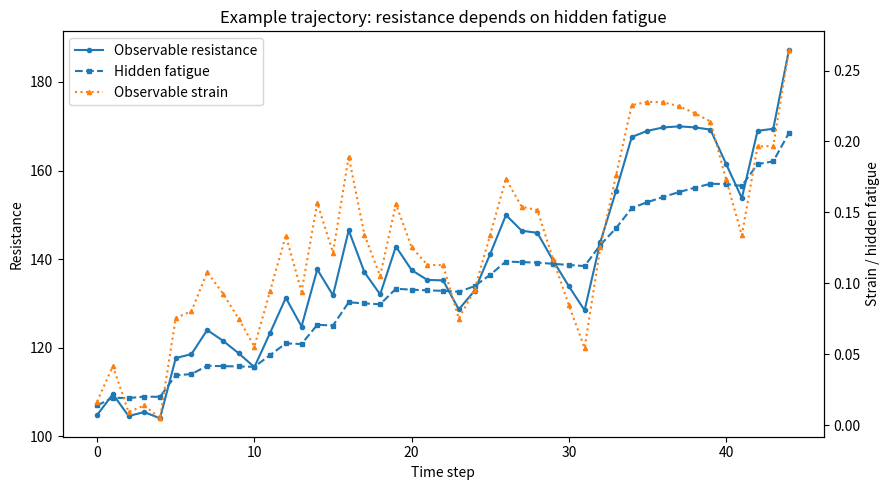
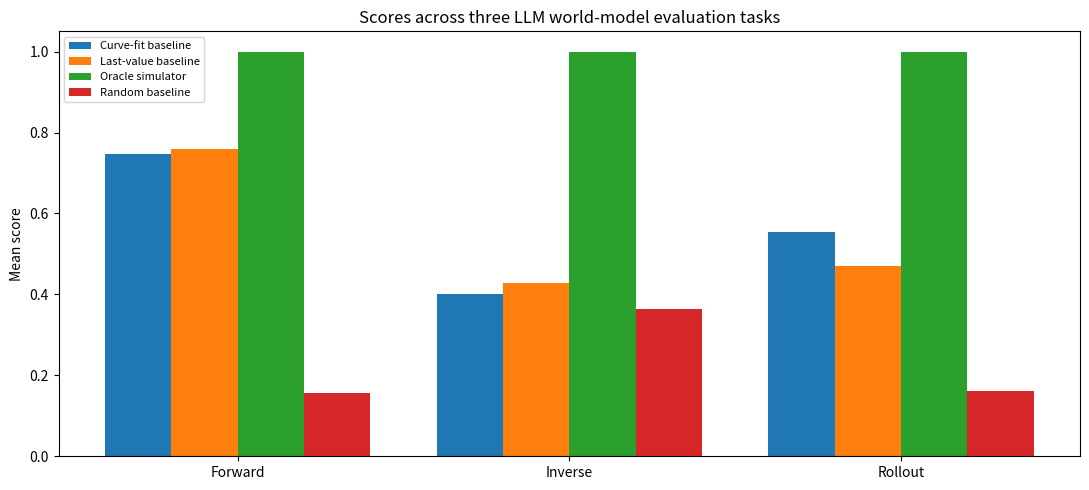
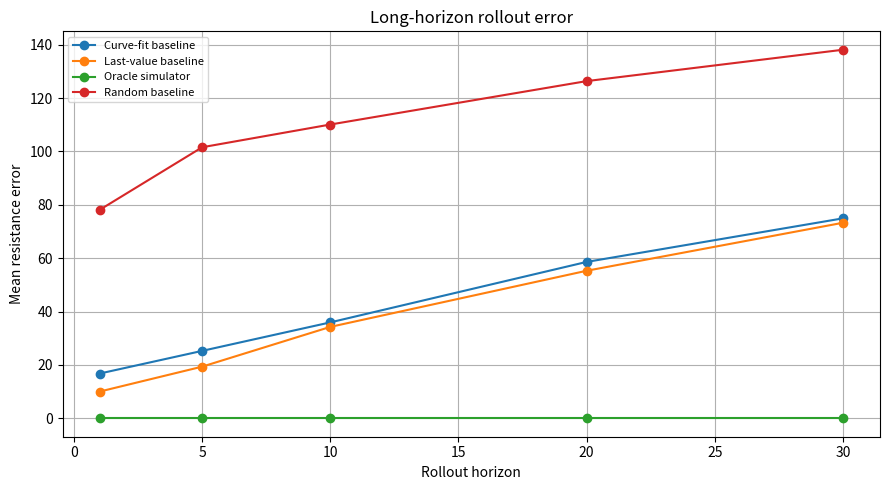
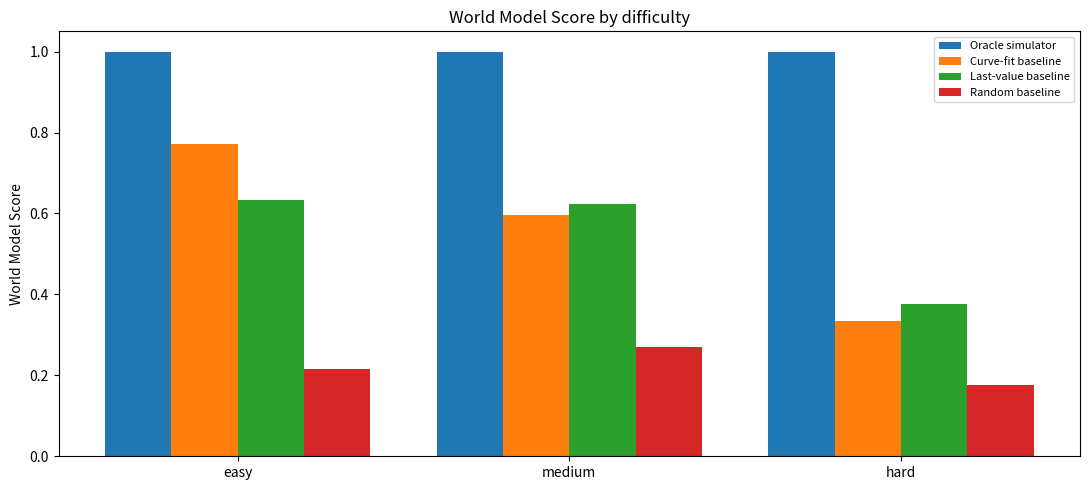

These charts were generated, in order, by the following Python code:
"""
Simple Latent Material World-Model Benchmark
===========================================

A compact benchmark for a high-school-level LLM research paper.

Main idea
---------
The project is about LLM world-model-like behavior, not materials science.
Therefore the simulator deliberately uses a very simple physics-inspired latent
system rather than realistic material formulas such as Young's modulus or gauge
factor.

The environment keeps the familiar setting:

    stretching a material changes its electrical resistance

but the resistance is not only a function of the current stretch. It also depends
on an unobserved latent state called material fatigue:

    action a_t  ->  hidden fatigue z_t  ->  observable outcome o_t

The LLM only sees:
    o_t = (strain_t, resistance_t)

The LLM does not see:
    z_t = hidden fatigue
    theta = (damage_rate, recovery_rate)

Three tasks are generated:
1. Forward state transition prediction:
       Predict o_{t+1} from recent history and a new action.

2. Inverse latent-parameter inference:
       Infer damage_rate and recovery_rate from an observed trajectory.

3. Long-horizon rollout:
       Predict future observations over many actions. This is the main stress
       test because one-step prediction can be good even if the hidden state is
       not tracked, while long rollout errors accumulate.

Why this benchmark remains simple
---------------------------------
Only one hidden state is used: fatigue.
Only two hidden parameters are inferred: damage_rate and recovery_rate.
Only two observables are shown to the LLM: strain and resistance.
The equations are simple enough to explain in a 12-page paper, but the exact
formulas are hidden from the LLM by default to avoid making the task a pure
formula-following exercise.

Usage
-----
Generate prompts, baseline results, scores, and figures:
    python simple_latent_material_wm_benchmark.py

Evaluate LLM outputs saved as JSONL:
    python simple_latent_material_wm_benchmark.py --llm_outputs my_outputs.jsonl

LLM output JSONL format:
    {"task_id": "F_easy_000", "model": "ChatGPT", "output": "{...}"}

Expected JSON outputs:
Forward:
    {"strain_next": 0.123, "resistance_next": 128.4}
Inverse:
    {"damage_rate": 0.25, "recovery_rate": 0.08}
Rollout:
    {"strain_predictions": [0.10, ...], "resistance_predictions": [120.0, ...]}
"""

from __future__ import annotations

import argparse
import json
import math
import re
from dataclasses import asdict, dataclass
from pathlib import Path
from typing import Any, Dict, List, Optional, Tuple

import matplotlib.pyplot as plt
import numpy as np
import pandas as pd


# ============================================================
# Configuration
# ============================================================

SEED_DEFAULT = 42
OUTPUT_DIR_DEFAULT = "simple_latent_material_wm_outputs"
N_CASES_PER_DIFFICULTY_DEFAULT = 18
HISTORY_LENGTH_DEFAULT = 12
ROLLOUT_HORIZON_DEFAULT = 30
R0_DEFAULT = 100.0
MAX_STRAIN = 0.40

DIFFICULTIES = ("easy", "medium", "hard")
TASK_TYPES = ("forward", "inverse", "rollout")

DAMAGE_RATE_RANGE = (0.04, 0.60)
RECOVERY_RATE_RANGE = (0.02, 0.25)


# ============================================================
# Data structures
# ============================================================

@dataclass
class LatentParams:
    """Synthetic hidden parameters.

    These are not real material constants. They control a simple latent dynamic
    system used for LLM evaluation.
    """
    damage_rate: float      # hidden fatigue increase under stretching
    recovery_rate: float    # hidden fatigue decay under release/rest
    strain_sensitivity: float
    fatigue_sensitivity: float
    r0: float = R0_DEFAULT


@dataclass
class SimState:
    """Full simulator state.

    Observable to LLM:
        strain, resistance
    Hidden from LLM:
        fatigue
    """
    t: int
    strain: float
    fatigue: float
    resistance: float


@dataclass
class Episode:
    episode_id: str
    difficulty: str
    params: LatentParams
    actions: List[float]
    states: List[SimState]


@dataclass
class ForwardTask:
    task_id: str
    difficulty: str
    episode_id: str
    history: List[Dict[str, float]]
    current_state: Dict[str, float]
    next_action: float
    true_next_state: Dict[str, float]


@dataclass
class InverseTask:
    task_id: str
    difficulty: str
    episode_id: str
    observed_history: List[Dict[str, float]]
    true_params: LatentParams


@dataclass
class RolloutTask:
    task_id: str
    difficulty: str
    episode_id: str
    observed_history: List[Dict[str, float]]
    future_actions: List[float]
    true_future_states: List[Dict[str, float]]


@dataclass
class PredictionRecord:
    task_id: str
    model: str
    output: str


# ============================================================
# Simple physics-inspired latent simulator
# ============================================================


def clamp(x: float, lo: float, hi: float) -> float:
    return max(lo, min(hi, x))


def sample_params(difficulty: str, rng: np.random.Generator) -> LatentParams:
    """Sample synthetic hidden parameters.

    Difficulty is increased by making the hidden fatigue more important and less
    recoverable. This raises task difficulty without adding more material-science
    formulas.
    """
    if difficulty == "easy":
        return LatentParams(
            damage_rate=float(rng.uniform(0.05, 0.14)),
            recovery_rate=float(rng.uniform(0.14, 0.23)),
            strain_sensitivity=float(rng.uniform(1.2, 1.8)),
            fatigue_sensitivity=float(rng.uniform(0.6, 1.1)),
        )
    if difficulty == "medium":
        return LatentParams(
            damage_rate=float(rng.uniform(0.16, 0.34)),
            recovery_rate=float(rng.uniform(0.07, 0.15)),
            strain_sensitivity=float(rng.uniform(1.4, 2.1)),
            fatigue_sensitivity=float(rng.uniform(1.1, 1.8)),
        )
    if difficulty == "hard":
        return LatentParams(
            damage_rate=float(rng.uniform(0.36, 0.58)),
            recovery_rate=float(rng.uniform(0.025, 0.08)),
            strain_sensitivity=float(rng.uniform(1.6, 2.4)),
            fatigue_sensitivity=float(rng.uniform(1.8, 2.8)),
        )
    raise ValueError(f"Unknown difficulty: {difficulty}")


def observe_resistance(strain: float, fatigue: float, params: LatentParams) -> float:
    """Observation equation.

    Simple toy law, not a real materials formula:
        R_t = R0 * (1 + s * strain_t) * (1 + b * fatigue_t)

    The key property is that current resistance depends on both the visible
    strain and the hidden fatigue. Therefore the same current strain can lead to
    different resistance depending on history.
    """
    return params.r0 * (1.0 + params.strain_sensitivity * strain) * (1.0 + params.fatigue_sensitivity * fatigue)


def simulator_step(state: SimState, action_delta_strain: float, params: LatentParams) -> SimState:
    """Advance the simulator by one step.

    Action:
        a_t = delta_strain_t

    Observable strain update:
        strain_{t+1} = clip(strain_t + a_t, 0, max_strain)

    Hidden fatigue update:
        load_t     = max(a_t, 0) + 0.25 * max(strain_{t+1} - 0.15, 0)
        release_t  = max(-a_t, 0) + 0.03
        fatigue_{t+1} = clip(
            fatigue_t + damage_rate * load_t - recovery_rate * release_t * fatigue_t,
            0,
            1
        )

    Observation:
        resistance_{t+1} = R0 * (1 + s * strain_{t+1}) * (1 + b * fatigue_{t+1})

    This is deliberately a minimal latent dynamical system, not a realistic
    materials model.
    """
    next_strain = clamp(state.strain + action_delta_strain, 0.0, MAX_STRAIN)

    stretch_load = max(action_delta_strain, 0.0)
    high_strain_load = 0.25 * max(next_strain - 0.15, 0.0)
    release_or_rest = max(-action_delta_strain, 0.0) + 0.03

    next_fatigue = state.fatigue + params.damage_rate * (stretch_load + high_strain_load)
    next_fatigue -= params.recovery_rate * release_or_rest * state.fatigue
    next_fatigue = clamp(next_fatigue, 0.0, 1.0)

    next_resistance = observe_resistance(next_strain, next_fatigue, params)
    return SimState(
        t=state.t + 1,
        strain=float(next_strain),
        fatigue=float(next_fatigue),
        resistance=float(next_resistance),
    )


def generate_actions(total_steps: int, difficulty: str, rng: np.random.Generator) -> List[float]:
    """Generate stretch/release sequences.

    Difficulty is increased by using longer stretches and fewer releases, which
    makes hidden fatigue more important over long horizons.
    """
    actions: List[float] = []
    strain_proxy = float(rng.uniform(0.02, 0.06))

    if difficulty == "easy":
        choices = np.array([-0.05, -0.03, 0.00, 0.03, 0.05])
    elif difficulty == "medium":
        choices = np.array([-0.06, -0.035, -0.015, 0.00, 0.025, 0.045, 0.065])
    else:
        choices = np.array([-0.05, -0.025, 0.00, 0.03, 0.055, 0.08])

    for t in range(total_steps):
        if strain_proxy < 0.06:
            probs = np.array([0.03, 0.06, 0.10, 0.22, 0.30, 0.29]) if difficulty == "hard" else None
        elif strain_proxy > 0.32:
            probs = np.array([0.30, 0.25, 0.15, 0.14, 0.10, 0.06]) if difficulty == "hard" else None
        else:
            probs = np.array([0.10, 0.12, 0.13, 0.18, 0.22, 0.25]) if difficulty == "hard" else None

        if difficulty != "hard":
            if strain_proxy < 0.06:
                probs = np.array([0.03, 0.08, 0.16, 0.33, 0.40]) if difficulty == "easy" else np.array([0.03, 0.06, 0.08, 0.14, 0.24, 0.25, 0.20])
            elif strain_proxy > 0.32:
                probs = np.array([0.38, 0.30, 0.16, 0.10, 0.06]) if difficulty == "easy" else np.array([0.28, 0.23, 0.18, 0.13, 0.09, 0.06, 0.03])
            else:
                probs = np.array([0.16, 0.22, 0.24, 0.22, 0.16]) if difficulty == "easy" else np.array([0.12, 0.15, 0.15, 0.17, 0.16, 0.14, 0.11])

        probs = probs / probs.sum()
        action = float(rng.choice(choices, p=probs))
        action += float(0.006 * math.sin(0.45 * t))
        action = round(action, 4)
        strain_proxy = clamp(strain_proxy + action, 0.0, MAX_STRAIN)
        actions.append(action)
    return actions


def simulate_episode(episode_id: str, difficulty: str, rng: np.random.Generator, total_steps: int) -> Episode:
    params = sample_params(difficulty, rng)
    actions = generate_actions(total_steps, difficulty, rng)
    init_strain = float(rng.uniform(0.01, 0.05))
    init_fatigue = float(rng.uniform(0.00, 0.025))
    init_resistance = observe_resistance(init_strain, init_fatigue, params)
    states = [SimState(0, init_strain, init_fatigue, init_resistance)]
    for action in actions:
        states.append(simulator_step(states[-1], action, params))
    return Episode(episode_id, difficulty, params, actions, states)


def observed_row(state: SimState, action_from_previous: float) -> Dict[str, float]:
    """Round observations shown to LLM. This creates a mild information bottleneck."""
    return {
        "t": int(state.t),
        "action_delta_strain": round(float(action_from_previous), 4),
        "strain": round(float(state.strain), 5),
        "resistance": round(float(state.resistance), 3),
    }


def true_observable_state(state: SimState) -> Dict[str, float]:
    return {"strain": float(state.strain), "resistance": float(state.resistance)}


# ============================================================
# Task generation
# ============================================================


def generate_episodes(n_per_difficulty: int, seed: int, total_steps: int) -> List[Episode]:
    rng = np.random.default_rng(seed)
    episodes: List[Episode] = []
    for difficulty in DIFFICULTIES:
        for i in range(n_per_difficulty):
            episodes.append(simulate_episode(f"E_{difficulty}_{i:03d}", difficulty, rng, total_steps))
    return episodes


def episode_observed_history(ep: Episode, end_t: int) -> List[Dict[str, float]]:
    rows = [observed_row(ep.states[0], 0.0)]
    for t in range(1, end_t + 1):
        rows.append(observed_row(ep.states[t], ep.actions[t - 1]))
    return rows


def make_tasks(episodes: List[Episode], history_length: int, rollout_horizon: int) -> Tuple[List[ForwardTask], List[InverseTask], List[RolloutTask]]:
    forward_tasks: List[ForwardTask] = []
    inverse_tasks: List[InverseTask] = []
    rollout_tasks: List[RolloutTask] = []

    for idx, ep in enumerate(episodes):
        t0 = history_length
        obs_hist = episode_observed_history(ep, t0)

        forward_tasks.append(ForwardTask(
            task_id=f"F_{ep.difficulty}_{idx:03d}",
            difficulty=ep.difficulty,
            episode_id=ep.episode_id,
            history=obs_hist[-7:],
            current_state=true_observable_state(ep.states[t0]),
            next_action=ep.actions[t0],
            true_next_state=true_observable_state(ep.states[t0 + 1]),
        ))

        inverse_tasks.append(InverseTask(
            task_id=f"I_{ep.difficulty}_{idx:03d}",
            difficulty=ep.difficulty,
            episode_id=ep.episode_id,
            observed_history=obs_hist,
            true_params=ep.params,
        ))

        true_future = [true_observable_state(s) for s in ep.states[t0 + 1:t0 + 1 + rollout_horizon]]
        rollout_tasks.append(RolloutTask(
            task_id=f"R_{ep.difficulty}_{idx:03d}",
            difficulty=ep.difficulty,
            episode_id=ep.episode_id,
            observed_history=obs_hist,
            future_actions=ep.actions[t0:t0 + rollout_horizon],
            true_future_states=true_future,
        ))

    return forward_tasks, inverse_tasks, rollout_tasks


# ============================================================
# Prompt design
# ============================================================


def mechanism_description(reveal_equations: bool = False) -> str:
    text = """
System description:
- A stretchable conductive strip is used as a simple sensor.
- The action is delta_strain: positive values stretch the strip; negative values release it.
- The observable state contains only strain and electrical resistance.
- The system also has one hidden state called fatigue. Fatigue is not directly observed.
- Stretching tends to increase fatigue. Releasing or resting tends to reduce fatigue slowly.
- Resistance increases with visible strain, but also increases with hidden fatigue.
- Therefore, the same current strain can have different resistance depending on previous actions.
""".strip()
    if reveal_equations:
        eq = """
For ablation only, the hidden simulator approximately follows:
strain_next = clip(strain + action, 0, 0.40)
load = max(action,0) + 0.25*max(strain_next-0.15,0)
release = max(-action,0) + 0.03
fatigue_next = clip(fatigue + damage_rate*load - recovery_rate*release*fatigue, 0, 1)
resistance_next = R0*(1 + strain_sensitivity*strain_next)*(1 + fatigue_sensitivity*fatigue_next)
""".strip()
        return text + "\n\n" + eq
    return text


def rows_to_table(rows: List[Dict[str, float]]) -> str:
    lines = ["t, action_delta_strain, strain, resistance"]
    for r in rows:
        lines.append(f"{int(r['t'])}, {r['action_delta_strain']:.4f}, {r['strain']:.5f}, {r['resistance']:.3f}")
    return "\n".join(lines)


def prompt_forward(task: ForwardTask, reveal_equations: bool = False) -> str:
    return f"""
Task: FORWARD STATE TRANSITION PREDICTION.
Predict the next observable state after one new action.

{mechanism_description(reveal_equations)}

Recent observed history:
{rows_to_table(task.history)}

Current observable state:
strain = {task.current_state['strain']:.5f}
resistance = {task.current_state['resistance']:.3f}

Next action:
delta_strain = {task.next_action:.4f}

Return only valid JSON in exactly this format:
{{"strain_next": <number>, "resistance_next": <number>}}
""".strip()


def prompt_inverse(task: InverseTask, reveal_equations: bool = False) -> str:
    return f"""
Task: INVERSE LATENT-PARAMETER INFERENCE.
Infer the two hidden parameters from the observed trajectory.

{mechanism_description(reveal_equations)}

Hidden parameters to estimate:
1. damage_rate: how quickly fatigue grows under stretch. Plausible range: {DAMAGE_RATE_RANGE[0]:.2f} to {DAMAGE_RATE_RANGE[1]:.2f}.
2. recovery_rate: how quickly fatigue decreases during release/rest. Plausible range: {RECOVERY_RATE_RANGE[0]:.2f} to {RECOVERY_RATE_RANGE[1]:.2f}.

Observed trajectory:
{rows_to_table(task.observed_history)}

Return only valid JSON in exactly this format:
{{"damage_rate": <number>, "recovery_rate": <number>}}
""".strip()


def prompt_rollout(task: RolloutTask, reveal_equations: bool = False) -> str:
    actions_text = ", ".join(f"{a:.4f}" for a in task.future_actions)
    h = len(task.future_actions)
    return f"""
Task: LONG-HORIZON ROLLOUT.
Use the observed history to estimate the hidden fatigue state, then predict future observations for {h} future actions.

{mechanism_description(reveal_equations)}

Observed history up to the current time:
{rows_to_table(task.observed_history)}

Future action sequence, in order:
[{actions_text}]

Predict the next {h} future strain values and resistance values.
The two lists must each contain exactly {h} numbers.

Return only valid JSON in exactly this format:
{{"strain_predictions": [<number>, ...], "resistance_predictions": [<number>, ...]}}
""".strip()


def write_prompts(forward_tasks: List[ForwardTask], inverse_tasks: List[InverseTask], rollout_tasks: List[RolloutTask], output_dir: Path, reveal_equations: bool) -> None:
    paths = {
        "forward": output_dir / "prompts_forward.jsonl",
        "inverse": output_dir / "prompts_inverse.jsonl",
        "rollout": output_dir / "prompts_rollout.jsonl",
    }
    with (output_dir / "prompts_all.jsonl").open("w", encoding="utf-8") as all_file:
        for task_type, path in paths.items():
            with path.open("w", encoding="utf-8") as f:
                tasks = {"forward": forward_tasks, "inverse": inverse_tasks, "rollout": rollout_tasks}[task_type]
                for task in tasks:
                    if task_type == "forward":
                        prompt = prompt_forward(task, reveal_equations)
                    elif task_type == "inverse":
                        prompt = prompt_inverse(task, reveal_equations)
                    else:
                        prompt = prompt_rollout(task, reveal_equations)
                    obj = {"task_id": task.task_id, "task_type": task_type, "difficulty": task.difficulty, "prompt": prompt}
                    line = json.dumps(obj, ensure_ascii=False)
                    f.write(line + "\n")
                    all_file.write(line + "\n")


# ============================================================
# Parsing outputs
# ============================================================


def extract_json_object(text: str) -> Dict[str, Any]:
    match = re.search(r"\{.*\}", text, flags=re.DOTALL)
    if not match:
        raise ValueError(f"No JSON object found: {text[:100]}")
    return json.loads(match.group(0))


def load_llm_outputs(path: Optional[Path]) -> List[PredictionRecord]:
    if path is None or not path.exists():
        return []
    records: List[PredictionRecord] = []
    with path.open("r", encoding="utf-8") as f:
        for line in f:
            if not line.strip():
                continue
            obj = json.loads(line)
            records.append(PredictionRecord(str(obj["task_id"]), str(obj.get("model", "LLM")), str(obj["output"])))
    return records


def safe_float(x: Any, default: float = np.nan) -> float:
    try:
        return float(x)
    except Exception:
        return float(default)


# ============================================================
# Baselines
# ============================================================


def fit_poly(history: List[Dict[str, float]], degree: int = 2) -> np.poly1d:
    x = np.array([r["strain"] for r in history], dtype=float)
    y = np.array([r["resistance"] for r in history], dtype=float)
    if len(np.unique(np.round(x, 4))) <= degree:
        return np.poly1d([float(np.mean(y))])
    return np.poly1d(np.polyfit(x, y, degree))


def baseline_forward_random(task: ForwardTask, rng: np.random.Generator) -> Dict[str, float]:
    return {"strain_next": float(rng.uniform(0, MAX_STRAIN)), "resistance_next": float(rng.uniform(80, 320))}


def baseline_forward_last(task: ForwardTask) -> Dict[str, float]:
    return {
        "strain_next": clamp(task.current_state["strain"] + task.next_action, 0, MAX_STRAIN),
        "resistance_next": task.current_state["resistance"],
    }


def baseline_forward_curve(task: ForwardTask) -> Dict[str, float]:
    poly = fit_poly(task.history)
    s = clamp(task.current_state["strain"] + task.next_action, 0, MAX_STRAIN)
    return {"strain_next": s, "resistance_next": float(poly(s))}


def baseline_inverse_random(task: InverseTask, rng: np.random.Generator) -> Dict[str, float]:
    return {"damage_rate": float(rng.uniform(*DAMAGE_RATE_RANGE)), "recovery_rate": float(rng.uniform(*RECOVERY_RATE_RANGE))}


def baseline_inverse_midpoint(task: InverseTask) -> Dict[str, float]:
    return {"damage_rate": float(np.mean(DAMAGE_RATE_RANGE)), "recovery_rate": float(np.mean(RECOVERY_RATE_RANGE))}


def baseline_inverse_trend(task: InverseTask) -> Dict[str, float]:
    """A simple non-oracle trend heuristic.

    It estimates damage rate from resistance drift after normalizing out visible
    strain, and recovery rate from resistance drops during release. This baseline
    helps test whether LLMs beat a simple curve-tracking method.
    """
    hist = task.observed_history
    strain = np.array([r["strain"] for r in hist], dtype=float)
    R = np.array([r["resistance"] for r in hist], dtype=float)
    action = np.array([r["action_delta_strain"] for r in hist], dtype=float)
    adjusted = R / np.maximum(1.0 + 1.7 * strain, 1e-6)
    drift = max(0.0, float((adjusted[-1] - adjusted[0]) / max(adjusted[0], 1e-6)))
    stretch_sum = float(np.sum(np.maximum(action, 0)))
    release_sum = float(np.sum(np.maximum(-action, 0)))
    drops = float(np.mean(np.maximum(-np.diff(adjusted), 0))) / max(float(np.mean(adjusted)), 1e-6)

    damage_rate = 0.07 + 1.7 * drift / max(stretch_sum + 0.05, 0.05)
    recovery_rate = 0.04 + 4.0 * drops / max(release_sum + 0.05, 0.05)
    return {
        "damage_rate": clamp(damage_rate, *DAMAGE_RATE_RANGE),
        "recovery_rate": clamp(recovery_rate, *RECOVERY_RATE_RANGE),
    }


def baseline_rollout_random(task: RolloutTask, rng: np.random.Generator) -> Dict[str, List[float]]:
    h = len(task.future_actions)
    return {
        "strain_predictions": [float(rng.uniform(0, MAX_STRAIN)) for _ in range(h)],
        "resistance_predictions": [float(rng.uniform(80, 320)) for _ in range(h)],
    }


def baseline_rollout_last(task: RolloutTask) -> Dict[str, List[float]]:
    s = float(task.observed_history[-1]["strain"])
    R = float(task.observed_history[-1]["resistance"])
    sp, rp = [], []
    for a in task.future_actions:
        s = clamp(s + a, 0, MAX_STRAIN)
        sp.append(s)
        rp.append(R)
    return {"strain_predictions": sp, "resistance_predictions": rp}


def baseline_rollout_curve(task: RolloutTask) -> Dict[str, List[float]]:
    poly = fit_poly(task.observed_history)
    s = float(task.observed_history[-1]["strain"])
    sp, rp = [], []
    for a in task.future_actions:
        s = clamp(s + a, 0, MAX_STRAIN)
        sp.append(s)
        rp.append(float(poly(s)))
    return {"strain_predictions": sp, "resistance_predictions": rp}


def oracle_forward(task: ForwardTask) -> Dict[str, float]:
    return {"strain_next": task.true_next_state["strain"], "resistance_next": task.true_next_state["resistance"]}


def oracle_inverse(task: InverseTask) -> Dict[str, float]:
    return {"damage_rate": task.true_params.damage_rate, "recovery_rate": task.true_params.recovery_rate}


def oracle_rollout(task: RolloutTask) -> Dict[str, List[float]]:
    return {
        "strain_predictions": [s["strain"] for s in task.true_future_states],
        "resistance_predictions": [s["resistance"] for s in task.true_future_states],
    }


# ============================================================
# Evaluation
# ============================================================


def score_from_error(err: float) -> float:
    if math.isnan(err) or math.isinf(err):
        return 0.0
    return float(1.0 / (1.0 + max(0.0, err)))


def evaluate_forward(task: ForwardTask, pred: Dict[str, Any], model: str) -> Dict[str, Any]:
    ps = safe_float(pred.get("strain_next"))
    pr = safe_float(pred.get("resistance_next"))
    ts = task.true_next_state["strain"]
    tr = task.true_next_state["resistance"]
    se = abs(ps - ts)
    re = abs(pr - tr)
    norm = se / 0.05 + re / 25.0
    return {
        "task_type": "forward", "task_id": task.task_id, "difficulty": task.difficulty, "model": model,
        "strain_true": ts, "strain_pred": ps, "resistance_true": tr, "resistance_pred": pr,
        "strain_error": se, "resistance_error": re, "normalized_error": norm, "score": score_from_error(norm),
    }


def evaluate_inverse(task: InverseTask, pred: Dict[str, Any], model: str) -> Dict[str, Any]:
    pdmg = safe_float(pred.get("damage_rate"))
    prec = safe_float(pred.get("recovery_rate"))
    tdmg = task.true_params.damage_rate
    trec = task.true_params.recovery_rate
    de = abs(pdmg - tdmg)
    ce = abs(prec - trec)
    norm = de / 0.18 + ce / 0.07
    return {
        "task_type": "inverse", "task_id": task.task_id, "difficulty": task.difficulty, "model": model,
        "damage_rate_true": tdmg, "damage_rate_pred": pdmg, "recovery_rate_true": trec, "recovery_rate_pred": prec,
        "damage_rate_error": de, "recovery_rate_error": ce, "normalized_error": norm, "score": score_from_error(norm),
    }


def fix_list(values: Any, h: int) -> List[float]:
    if not isinstance(values, list):
        return [float("nan")] * h
    out = [safe_float(x) for x in values[:h]]
    while len(out) < h:
        out.append(float("nan"))
    return out


def evaluate_rollout(task: RolloutTask, pred: Dict[str, Any], model: str) -> Tuple[Dict[str, Any], List[Dict[str, Any]]]:
    h = len(task.future_actions)
    sp = fix_list(pred.get("strain_predictions"), h)
    rp = fix_list(pred.get("resistance_predictions"), h)
    ts = np.array([s["strain"] for s in task.true_future_states], dtype=float)
    tr = np.array([s["resistance"] for s in task.true_future_states], dtype=float)
    se = np.abs(np.array(sp, dtype=float) - ts)
    re = np.abs(np.array(rp, dtype=float) - tr)
    se = np.nan_to_num(se, nan=MAX_STRAIN)
    re = np.nan_to_num(re, nan=300.0)
    mean_se = float(np.mean(se))
    mean_re = float(np.mean(re))
    norm = mean_se / 0.06 + mean_re / 35.0
    row = {
        "task_type": "rollout", "task_id": task.task_id, "difficulty": task.difficulty, "model": model,
        "horizon": h, "mean_strain_error": mean_se, "mean_resistance_error": mean_re,
        "normalized_error": norm, "score": score_from_error(norm),
    }
    horizon_rows = []
    checkpoints = sorted(set([1, 5, 10, 20, h]))
    for c in checkpoints:
        if 1 <= c <= h:
            horizon_rows.append({
                "task_id": task.task_id, "difficulty": task.difficulty, "model": model, "horizon": c,
                "mean_strain_error": float(np.mean(se[:c])),
                "mean_resistance_error": float(np.mean(re[:c])),
            })
    return row, horizon_rows


def evaluate_all(forward_tasks: List[ForwardTask], inverse_tasks: List[InverseTask], rollout_tasks: List[RolloutTask], llm_records: List[PredictionRecord], seed: int) -> Tuple[pd.DataFrame, pd.DataFrame]:
    rng = np.random.default_rng(seed + 10000)
    rows: List[Dict[str, Any]] = []
    horizon_rows: List[Dict[str, Any]] = []

    for task in forward_tasks:
        for name, pred in [
            ("Random baseline", baseline_forward_random(task, rng)),
            ("Last-value baseline", baseline_forward_last(task)),
            ("Curve-fit baseline", baseline_forward_curve(task)),
            ("Oracle simulator", oracle_forward(task)),
        ]:
            rows.append(evaluate_forward(task, pred, name))

    for task in inverse_tasks:
        for name, pred in [
            ("Random baseline", baseline_inverse_random(task, rng)),
            ("Last-value baseline", baseline_inverse_midpoint(task)),
            ("Curve-fit baseline", baseline_inverse_trend(task)),
            ("Oracle simulator", oracle_inverse(task)),
        ]:
            rows.append(evaluate_inverse(task, pred, name))

    for task in rollout_tasks:
        for name, pred in [
            ("Random baseline", baseline_rollout_random(task, rng)),
            ("Last-value baseline", baseline_rollout_last(task)),
            ("Curve-fit baseline", baseline_rollout_curve(task)),
            ("Oracle simulator", oracle_rollout(task)),
        ]:
            row, hrows = evaluate_rollout(task, pred, name)
            rows.append(row)
            horizon_rows.extend(hrows)

    f_by_id = {t.task_id: t for t in forward_tasks}
    i_by_id = {t.task_id: t for t in inverse_tasks}
    r_by_id = {t.task_id: t for t in rollout_tasks}

    for rec in llm_records:
        try:
            pred = extract_json_object(rec.output)
            if rec.task_id in f_by_id:
                rows.append(evaluate_forward(f_by_id[rec.task_id], pred, rec.model))
            elif rec.task_id in i_by_id:
                rows.append(evaluate_inverse(i_by_id[rec.task_id], pred, rec.model))
            elif rec.task_id in r_by_id:
                row, hrows = evaluate_rollout(r_by_id[rec.task_id], pred, rec.model)
                rows.append(row)
                horizon_rows.extend(hrows)
            else:
                print(f"Warning: unknown task_id {rec.task_id}")
        except Exception as exc:
            print(f"Warning: failed to evaluate {rec.task_id} from {rec.model}: {exc}")

    return pd.DataFrame(rows), pd.DataFrame(horizon_rows)


# ============================================================
# Scores, exports, figures
# ============================================================


def summarize_results(results: pd.DataFrame) -> pd.DataFrame:
    return results.groupby(["task_type", "difficulty", "model"]).agg(
        score=("score", "mean"), normalized_error=("normalized_error", "mean")
    ).reset_index().sort_values(["task_type", "difficulty", "score"], ascending=[True, True, False])


def compute_world_model_scores(results: pd.DataFrame) -> pd.DataFrame:
    mean_scores = results.groupby(["model", "difficulty", "task_type"])["score"].mean().reset_index()
    pivot = mean_scores.pivot_table(index=["model", "difficulty"], columns="task_type", values="score", fill_value=np.nan).reset_index()
    for col in TASK_TYPES:
        if col not in pivot.columns:
            pivot[col] = np.nan
    pivot["world_model_score"] = 0.30 * pivot["forward"].fillna(0) + 0.30 * pivot["inverse"].fillna(0) + 0.40 * pivot["rollout"].fillna(0)
    return pivot.sort_values(["difficulty", "world_model_score"], ascending=[True, False])


def export_ground_truth(episodes: List[Episode], forward_tasks: List[ForwardTask], inverse_tasks: List[InverseTask], rollout_tasks: List[RolloutTask], output_dir: Path) -> None:
    ep_rows = []
    for ep in episodes:
        ep_rows.append({"episode_id": ep.episode_id, "difficulty": ep.difficulty, **{f"param_{k}": v for k, v in asdict(ep.params).items()}})
    pd.DataFrame(ep_rows).to_csv(output_dir / "episode_hidden_parameters.csv", index=False)

    gt_rows: List[Dict[str, Any]] = []
    for t in forward_tasks:
        gt_rows.append({"task_id": t.task_id, "task_type": "forward", "difficulty": t.difficulty, "episode_id": t.episode_id, "true_next_strain": t.true_next_state["strain"], "true_next_resistance": t.true_next_state["resistance"]})
    for t in inverse_tasks:
        gt_rows.append({"task_id": t.task_id, "task_type": "inverse", "difficulty": t.difficulty, "episode_id": t.episode_id, "true_damage_rate": t.true_params.damage_rate, "true_recovery_rate": t.true_params.recovery_rate})
    for t in rollout_tasks:
        gt_rows.append({"task_id": t.task_id, "task_type": "rollout", "difficulty": t.difficulty, "episode_id": t.episode_id, "future_actions": json.dumps(t.future_actions), "true_future_strain": json.dumps([s["strain"] for s in t.true_future_states]), "true_future_resistance": json.dumps([s["resistance"] for s in t.true_future_states])})
    pd.DataFrame(gt_rows).to_csv(output_dir / "task_ground_truth.csv", index=False)


def write_example_llm_outputs(forward_tasks: List[ForwardTask], inverse_tasks: List[InverseTask], rollout_tasks: List[RolloutTask], output_dir: Path) -> None:
    examples = [
        {"task_id": forward_tasks[0].task_id, "model": "ExampleLLM", "output": '{"strain_next": 0.120, "resistance_next": 130.5}'},
        {"task_id": inverse_tasks[0].task_id, "model": "ExampleLLM", "output": '{"damage_rate": 0.20, "recovery_rate": 0.10}'},
        {"task_id": rollout_tasks[0].task_id, "model": "ExampleLLM", "output": '{"strain_predictions": [0.10, 0.12], "resistance_predictions": [120.0, 125.0]}'},
    ]
    with (output_dir / "example_llm_outputs.jsonl").open("w", encoding="utf-8") as f:
        for obj in examples:
            f.write(json.dumps(obj, ensure_ascii=False) + "\n")


def write_method_notes(output_dir: Path) -> None:
    text = """# Method Notes for 12-page LLM Paper

## Research question
Can LLMs infer and maintain a hidden state in a simple action-conditioned physical system?

## System
This is not a realistic material science model. It is a simple latent dynamical system inspired by a stretchable conductive sensor.

- Action: delta_strain.
- Observable state: strain and resistance.
- Hidden state: fatigue.
- Hidden parameters: damage_rate and recovery_rate.

## Minimal equations for the paper
strain_{t+1} = clip(strain_t + action_t, 0, max_strain)
fatigue_{t+1} = clip(fatigue_t + damage_rate*load_t - recovery_rate*release_t*fatigue_t, 0, 1)
resistance_t = R0*(1 + s*strain_t)*(1 + b*fatigue_t)

## Tasks
1. Forward state transition prediction: P(o_{t+1} | history, action_t)
2. Inverse latent-parameter inference: P(theta | observed trajectory)
3. Long-horizon rollout: P(o_{t+1:t+H} | history, actions_{t:t+H})

## World Model Score
WMS = 0.30*ForwardScore + 0.30*InverseScore + 0.40*RolloutScore.

## Why this avoids becoming a materials paper
The simulator uses only one hidden state and two hidden parameters. The main difficulty comes from hidden-state tracking and long-horizon prediction, not from complex material formulas.
"""
    (output_dir / "paper_method_notes.md").write_text(text, encoding="utf-8")


def plot_methodology(output_dir: Path) -> None:
    fig, ax = plt.subplots(figsize=(10, 5))
    ax.axis("off")
    boxes = [
        (0.10, 0.62, "Action\n$\\Delta$ strain"),
        (0.36, 0.62, "Hidden state\nfatigue $z_t$"),
        (0.64, 0.62, "Observable state\nstrain, resistance"),
        (0.34, 0.22, "LLM tasks\nforward / inverse / rollout"),
        (0.68, 0.22, "Errors +\nWorld Model Score"),
    ]
    for x, y, label in boxes:
        ax.text(x, y, label, ha="center", va="center", fontsize=11, bbox=dict(boxstyle="round,pad=0.45", edgecolor="black", facecolor="white"))
    for start, end in [((0.18, 0.62), (0.28, 0.62)), ((0.45, 0.62), (0.55, 0.62)), ((0.64, 0.52), (0.40, 0.31)), ((0.46, 0.22), (0.57, 0.22))]:
        ax.annotate("", xy=end, xytext=start, arrowprops=dict(arrowstyle="->", lw=1.5))
    ax.set_title("Simple latent benchmark: action -> hidden state -> observation", fontsize=13)
    fig.tight_layout()
    fig.savefig(output_dir / "figure_1_methodology_flow.png", dpi=300)
    plt.close(fig)


def plot_example_episode(episodes: List[Episode], output_dir: Path) -> None:
    ep = next(e for e in episodes if e.difficulty == "medium")
    t = [s.t for s in ep.states]
    R = [s.resistance for s in ep.states]
    fatigue = [s.fatigue for s in ep.states]
    strain = [s.strain for s in ep.states]
    fig, ax1 = plt.subplots(figsize=(9, 5))
    ax1.plot(t, R, marker="o", markersize=3, label="Observable resistance")
    ax1.set_xlabel("Time step")
    ax1.set_ylabel("Resistance")
    ax2 = ax1.twinx()
    ax2.plot(t, fatigue, linestyle="--", marker="s", markersize=3, label="Hidden fatigue")
    ax2.plot(t, strain, linestyle=":", marker="^", markersize=3, label="Observable strain")
    ax2.set_ylabel("Strain / hidden fatigue")
    lines1, labels1 = ax1.get_legend_handles_labels()
    lines2, labels2 = ax2.get_legend_handles_labels()
    ax1.legend(lines1 + lines2, labels1 + labels2, loc="upper left")
    ax1.set_title("Example trajectory: resistance depends on hidden fatigue")
    fig.tight_layout()
    fig.savefig(output_dir / "figure_2_example_hidden_state.png", dpi=300)
    plt.close(fig)


def plot_task_scores(summary: pd.DataFrame, output_dir: Path) -> None:
    df = summary.groupby(["task_type", "model"])["score"].mean().reset_index()
    models = list(df["model"].unique())
    x = np.arange(len(TASK_TYPES))
    width = 0.8 / max(1, len(models))
    fig, ax = plt.subplots(figsize=(11, 5))
    for j, model in enumerate(models):
        vals = []
        for tt in TASK_TYPES:
            sub = df[(df["task_type"] == tt) & (df["model"] == model)]
            vals.append(float(sub["score"].iloc[0]) if not sub.empty else np.nan)
        ax.bar(x + j * width, vals, width, label=model)
    ax.set_xticks(x + width * (len(models) - 1) / 2)
    ax.set_xticklabels(["Forward", "Inverse", "Rollout"])
    ax.set_ylim(0, 1.05)
    ax.set_ylabel("Mean score")
    ax.set_title("Scores across three LLM world-model evaluation tasks")
    ax.legend(fontsize=8)
    fig.tight_layout()
    fig.savefig(output_dir / "figure_3_scores_by_task.png", dpi=300)
    plt.close(fig)


def plot_rollout_error(horizon_df: pd.DataFrame, output_dir: Path) -> None:
    if horizon_df.empty:
        return
    df = horizon_df.groupby(["model", "horizon"])["mean_resistance_error"].mean().reset_index()
    fig, ax = plt.subplots(figsize=(9, 5))
    for model in df["model"].unique():
        sub = df[df["model"] == model].sort_values("horizon")
        ax.plot(sub["horizon"], sub["mean_resistance_error"], marker="o", label=model)
    ax.set_xlabel("Rollout horizon")
    ax.set_ylabel("Mean resistance error")
    ax.set_title("Long-horizon rollout error")
    ax.grid(True)
    ax.legend(fontsize=8)
    fig.tight_layout()
    fig.savefig(output_dir / "figure_4_rollout_error_by_horizon.png", dpi=300)
    plt.close(fig)


def plot_wms(wms: pd.DataFrame, output_dir: Path) -> None:
    models = list(wms["model"].unique())
    x = np.arange(len(DIFFICULTIES))
    width = 0.8 / max(1, len(models))
    fig, ax = plt.subplots(figsize=(11, 5))
    for j, model in enumerate(models):
        vals = []
        for diff in DIFFICULTIES:
            sub = wms[(wms["model"] == model) & (wms["difficulty"] == diff)]
            vals.append(float(sub["world_model_score"].iloc[0]) if not sub.empty else np.nan)
        ax.bar(x + j * width, vals, width, label=model)
    ax.set_xticks(x + width * (len(models) - 1) / 2)
    ax.set_xticklabels(DIFFICULTIES)
    ax.set_ylim(0, 1.05)
    ax.set_ylabel("World Model Score")
    ax.set_title("World Model Score by difficulty")
    ax.legend(fontsize=8)
    fig.tight_layout()
    fig.savefig(output_dir / "figure_5_world_model_score_by_difficulty.png", dpi=300)
    plt.close(fig)


def make_figures(episodes: List[Episode], summary: pd.DataFrame, horizon_df: pd.DataFrame, wms: pd.DataFrame, output_dir: Path) -> None:
    plot_methodology(output_dir)
    plot_example_episode(episodes, output_dir)
    plot_task_scores(summary, output_dir)
    plot_rollout_error(horizon_df, output_dir)
    plot_wms(wms, output_dir)


# ============================================================
# Main
# ============================================================


def parse_args() -> argparse.Namespace:
    parser = argparse.ArgumentParser(description="Simple latent material world-model benchmark")
    parser.add_argument("--seed", type=int, default=SEED_DEFAULT)
    parser.add_argument("--n_cases_per_difficulty", type=int, default=N_CASES_PER_DIFFICULTY_DEFAULT)
    parser.add_argument("--history_length", type=int, default=HISTORY_LENGTH_DEFAULT)
    parser.add_argument("--rollout_horizon", type=int, default=ROLLOUT_HORIZON_DEFAULT)
    parser.add_argument("--output_dir", type=str, default=OUTPUT_DIR_DEFAULT)
    parser.add_argument("--llm_outputs", type=str, default=None)
    parser.add_argument("--reveal_equations", action="store_true", help="Expose formulas in prompts for an ablation")
    return parser.parse_args()


def main() -> None:
    args = parse_args()
    output_dir = Path(args.output_dir)
    output_dir.mkdir(parents=True, exist_ok=True)

    total_steps = args.history_length + args.rollout_horizon + 2
    episodes = generate_episodes(args.n_cases_per_difficulty, args.seed, total_steps)
    forward_tasks, inverse_tasks, rollout_tasks = make_tasks(episodes, args.history_length, args.rollout_horizon)

    write_prompts(forward_tasks, inverse_tasks, rollout_tasks, output_dir, args.reveal_equations)
    export_ground_truth(episodes, forward_tasks, inverse_tasks, rollout_tasks, output_dir)
    write_example_llm_outputs(forward_tasks, inverse_tasks, rollout_tasks, output_dir)
    write_method_notes(output_dir)

    llm_path = Path(args.llm_outputs) if args.llm_outputs else None
    llm_records = load_llm_outputs(llm_path)
    results, horizon_df = evaluate_all(forward_tasks, inverse_tasks, rollout_tasks, llm_records, args.seed)
    summary = summarize_results(results)
    wms = compute_world_model_scores(results)

    results.to_csv(output_dir / "all_results.csv", index=False)
    summary.to_csv(output_dir / "summary_results.csv", index=False)
    horizon_df.to_csv(output_dir / "rollout_error_by_horizon.csv", index=False)
    wms.to_csv(output_dir / "world_model_scores.csv", index=False)

    make_figures(episodes, summary, horizon_df, wms, output_dir)

    print("\nSimple latent material world-model benchmark completed.")
    print(f"Output directory: {output_dir.resolve()}")
    print(f"Prompts: {output_dir / 'prompts_all.jsonl'}")
    print(f"Results: {output_dir / 'all_results.csv'}")
    print(f"World Model Scores: {output_dir / 'world_model_scores.csv'}")
    print("\nSummary preview:")
    print(summary.head(24).to_string(index=False))
    print("\nWorld Model Score preview:")
    print(wms.head(24).to_string(index=False))


if __name__ == "__main__":
    main()
